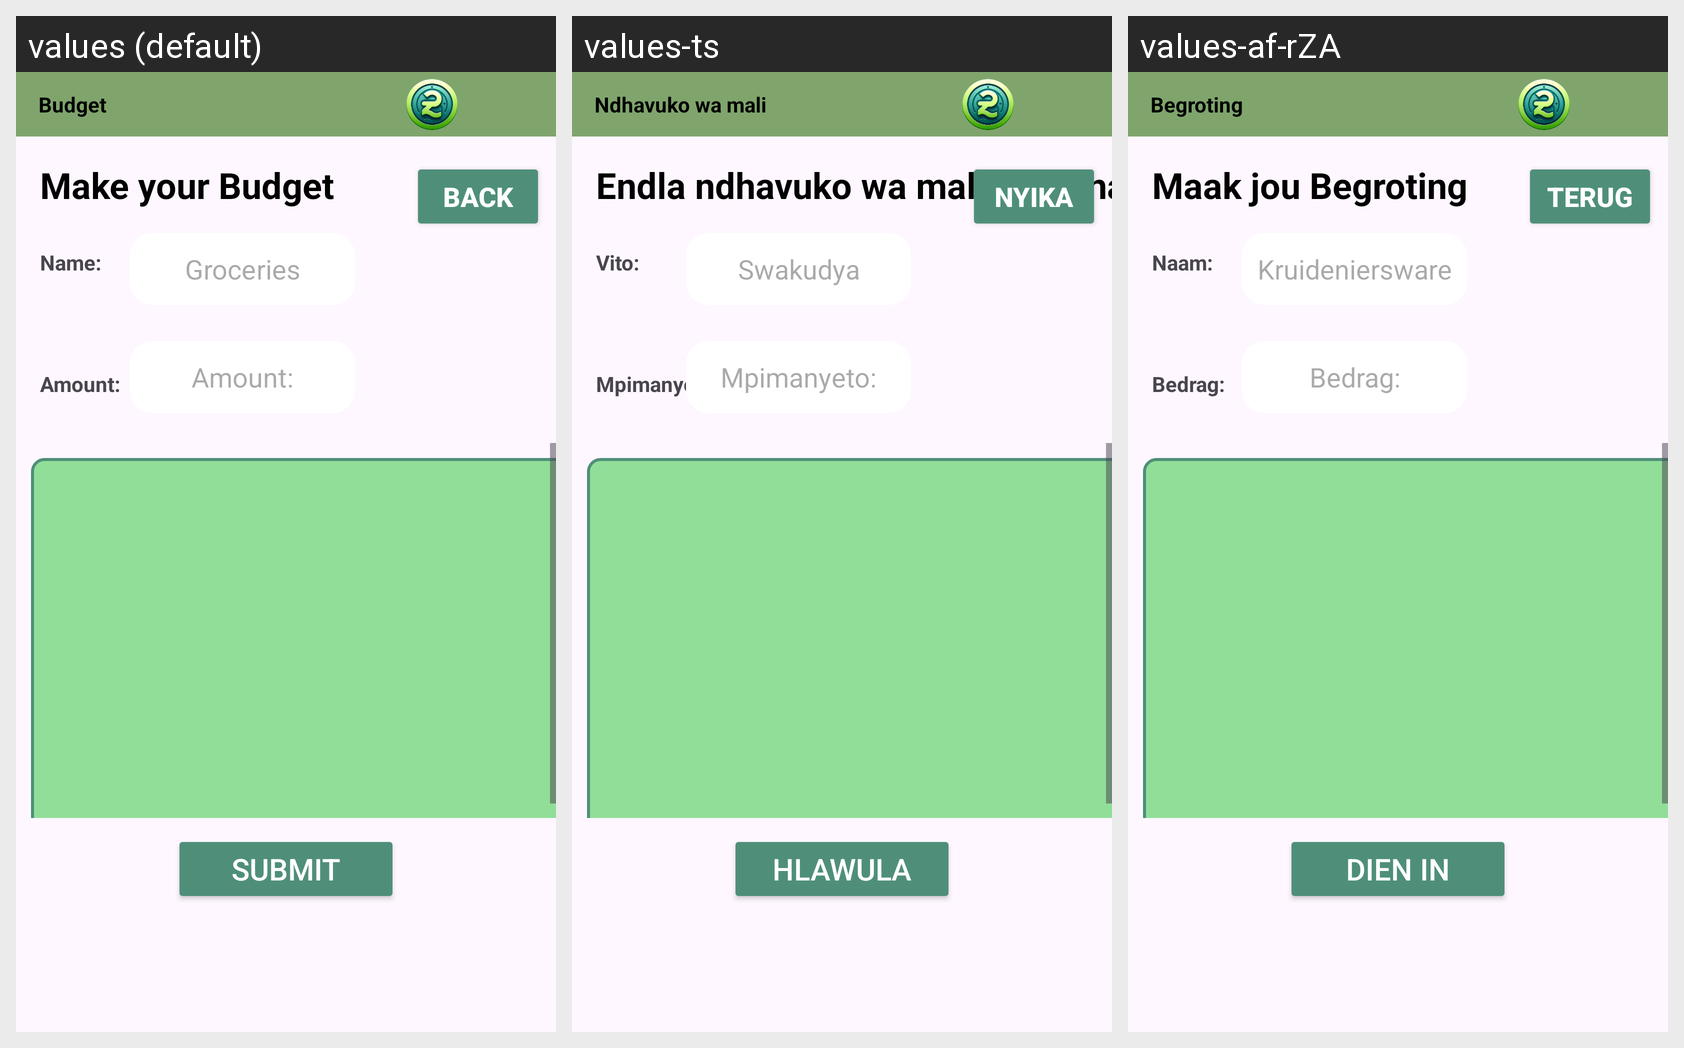

For this localized Android screen grid, give each drawn string resource with its value in every locale shown.
Android screen res/layout/fragment_budget.xml rendered under 3 locales, left to right: values (default), values-ts, values-af-rZA. Device: Nexus 5 (rendered at 1080×1920; each locale shown at half size, 540×960, under a caption strip naming it); theme Theme.MyOPSC7312.
Strings drawn on this screen, with the default value and each locale's value (text and hints the layout hard-codes, and strings that could not be matched under every locale, appear in the picture but are not listed):

back
  values: Back
  values-ts: Nyika
  values-af-rZA: Terug

budget_header
  values: Make your Budget
  values-ts: Endla ndhavuko wa mali ya wena
  values-af-rZA: Maak jou Begroting

budget_header_text
  values: Budget
  values-ts: Ndhavuko wa mali
  values-af-rZA: Begroting

name
  values: Name:
  values-ts: Vito:
  values-af-rZA: Naam:

groceries_lbl
  values: Groceries
  values-ts: Swakudya
  values-af-rZA: Kruideniersware

amount_lbl
  values: Amount:
  values-ts: Mpimanyeto:
  values-af-rZA: Bedrag:

submit
  values: Submit
  values-ts: Hlawula
  values-af-rZA: Dien in
